Image classification data set "plantvillage_masks" (Siva-0317/Dora on GitHub). Class labels (39): apple apple scab, apple black rot, apple cedar apple rust, apple healthy, background without leaves, blueberry healthy, cherry powdery mildew, cherry healthy, corn cercospora leaf spot gray leaf spot, corn common rust, corn northern leaf blight, corn healthy, grape black rot, grape esca black measles, grape leaf blight (isariopsis leaf spot), grape healthy, orange huanglongbing citrus greening, peach bacterial spot, peach healthy, bell pepper bacterial spot, bell pepper healthy, potato early blight, potato late blight, potato healthy, raspberry healthy, soybean healthy, squash powdery mildew, strawberry leaf scorch, strawberry healthy, tomato bacterial spot, tomato early blight, tomato late blight, tomato leaf mold, tomato septoria leaf spot, tomato spider mites two spotted spider mite, tomato target spot, tomato yellow leaf curl virus, tomato mosaic virus, tomato healthy.

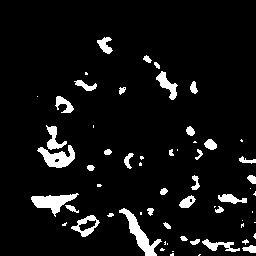
Label: grape black rot

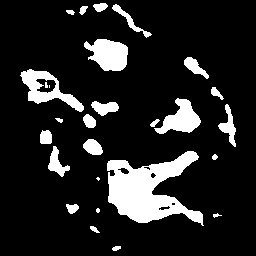
Label: potato early blight

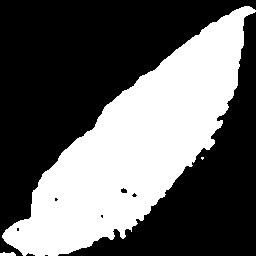
Label: peach bacterial spot

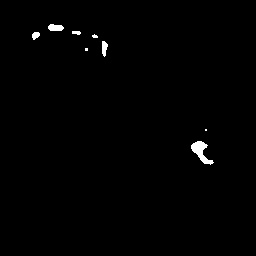
Label: tomato yellow leaf curl virus

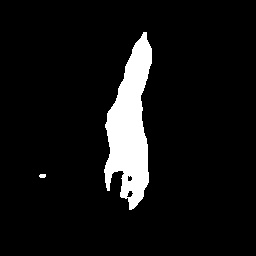
Label: corn northern leaf blight

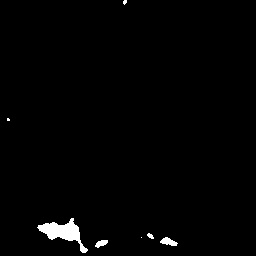
Label: grape healthy
